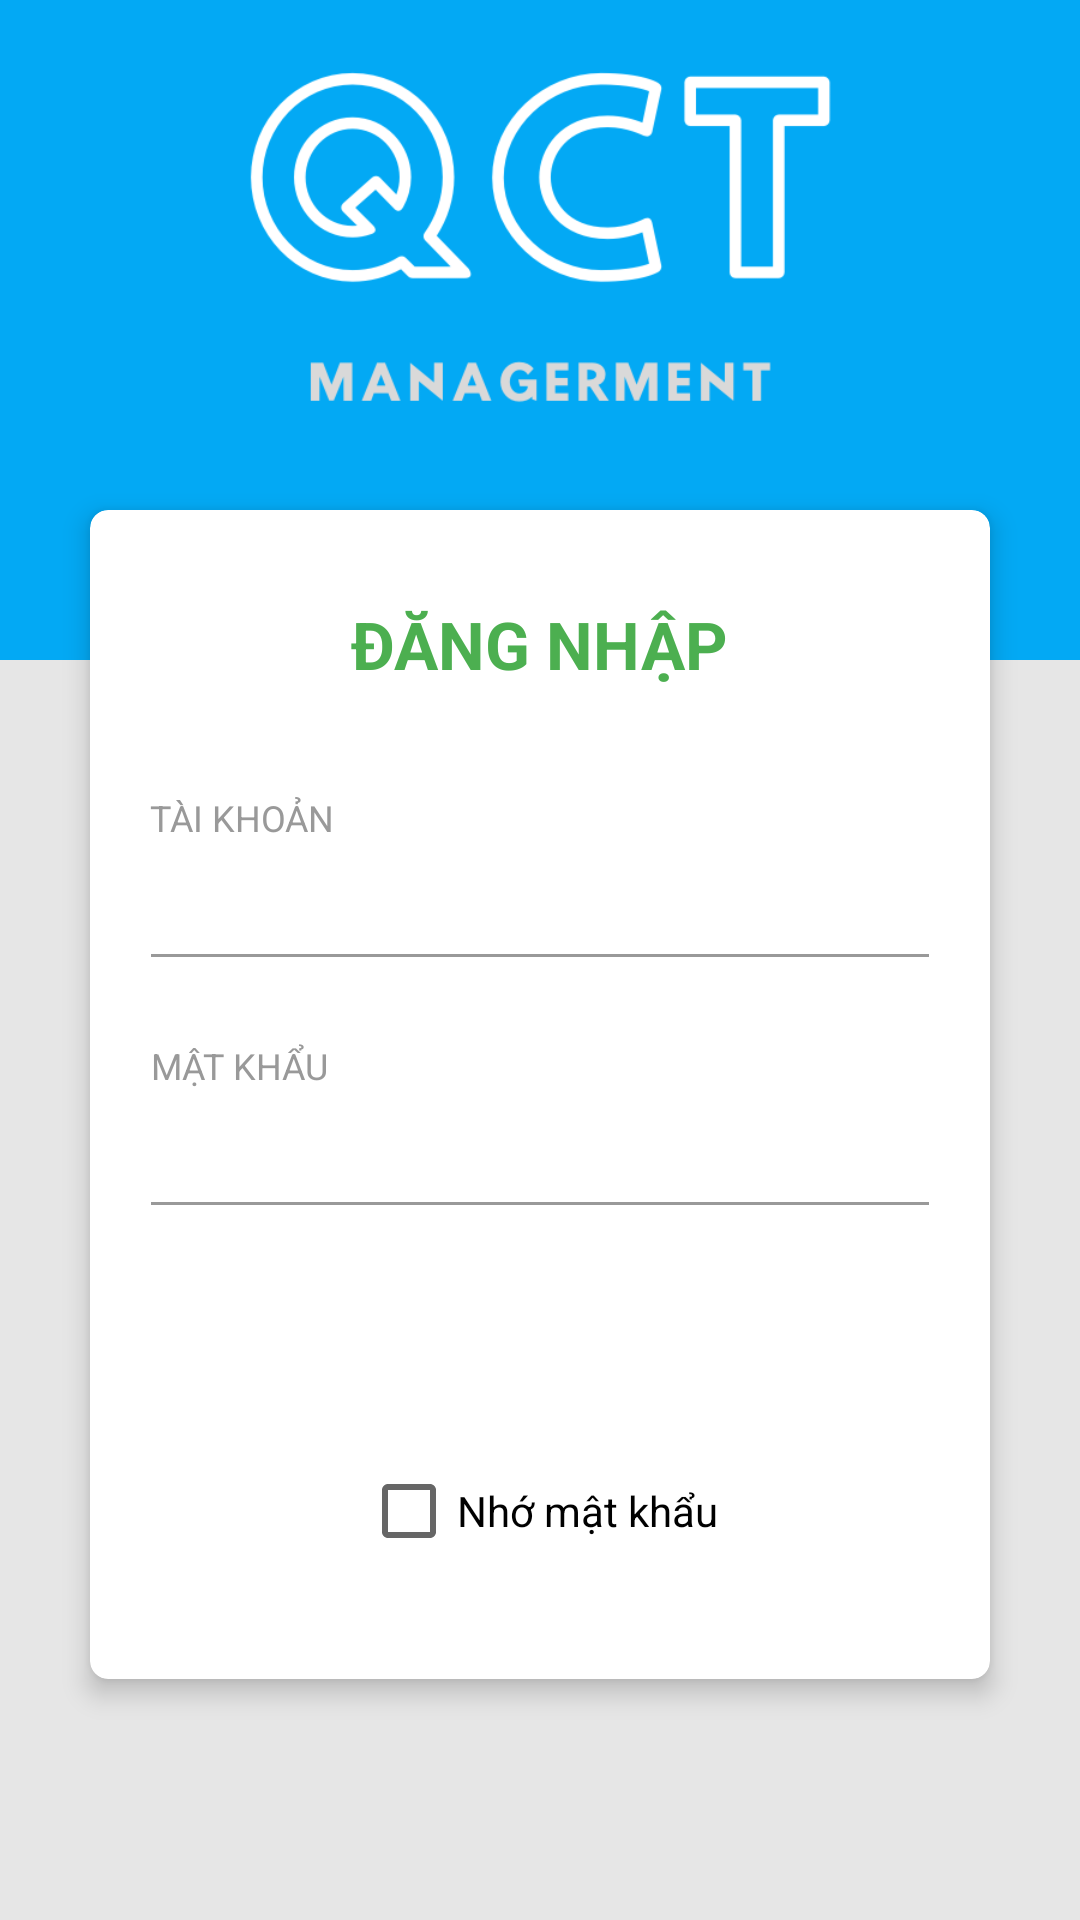

This screen was rendered from an Android layout file. Write that file and the resources it references.
<!-- AndroidManifest.xml: application theme AppTheme -->
<!-- res/layout/login_fragment.xml -->
<?xml version="1.0" encoding="utf-8"?>
<layout xmlns:android="http://schemas.android.com/apk/res/android"
    xmlns:tools="http://schemas.android.com/tools"
    xmlns:app="http://schemas.android.com/apk/res-auto"
    tools:context=".ui.account.login.LoginFragment">
    <androidx.core.widget.NestedScrollView
        android:layout_width="match_parent"
        android:layout_height="match_parent"
        android:background="@color/grey_10">
        <RelativeLayout
            android:layout_width="match_parent"
            android:layout_height="match_parent">

            <View
                android:layout_width="match_parent"
                android:layout_height="220dp"
                android:background="@color/colorPrimary" />

            <LinearLayout
                android:layout_width="match_parent"
                android:layout_height="match_parent"
                android:layout_centerInParent="true"
                android:orientation="vertical"
                android:padding="@dimen/spacing_mlarge">

                <ImageView
                    android:layout_width="200dp"
                    android:layout_height="120dp"
                    android:layout_gravity="center_horizontal"
                    android:scaleType="centerCrop"
                    android:layout_marginBottom="@dimen/spacing_mlarge"
                    android:src="@drawable/logo_mana" />

                <androidx.cardview.widget.CardView
                    android:layout_width="match_parent"
                    android:layout_height="wrap_content"
                    android:layout_margin="@dimen/spacing_middle"
                    android:visibility="visible"
                    app:cardCornerRadius="6dp"
                    app:cardElevation="5dp">

                    <LinearLayout
                        android:layout_width="match_parent"
                        android:layout_height="wrap_content"
                        android:orientation="vertical"
                        android:padding="@dimen/spacing_mlarge">

                        <TextView
                            android:layout_width="wrap_content"
                            android:layout_height="wrap_content"
                            android:layout_gravity="center_horizontal"
                            android:layout_marginBottom="@dimen/spacing_xlarge"
                            android:layout_marginTop="@dimen/spacing_middle"
                            android:text="ĐĂNG NHẬP"
                            android:textAppearance="@style/Base.TextAppearance.AppCompat.Large"
                            android:textColor="@color/green_500"
                            android:textStyle="bold" />

                        <TextView
                            android:layout_width="wrap_content"
                            android:layout_height="wrap_content"
                            android:text="TÀI KHOẢN"
                            android:textAlignment="center"
                            android:textAppearance="@style/Base.TextAppearance.AppCompat.Caption"
                            android:textColor="@color/grey_40" />

                        <com.google.android.material.textfield.TextInputEditText
                            android:id="@+id/edtUserName"
                            android:layout_width="match_parent"
                            android:layout_height="wrap_content"
                            android:layout_marginLeft="-4dp"
                            android:layout_marginRight="-4dp"
                            android:inputType="text"
                            android:maxLength="50"
                            android:maxLines="1"
                            android:singleLine="true"
                            android:textAppearance="@style/Base.TextAppearance.AppCompat.Large"
                            android:textColor="@color/blue_600"
                            android:textStyle="bold"
                            android:theme="@style/EditText.Grey" />

                        <View
                            android:layout_width="0dp"
                            android:layout_height="@dimen/spacing_mlarge" />

                        <TextView
                            android:layout_width="wrap_content"
                            android:layout_height="wrap_content"
                            android:text="MẬT KHẨU"
                            android:textAlignment="center"
                            android:textAppearance="@style/Base.TextAppearance.AppCompat.Caption"
                            android:textColor="@color/grey_40" />

                        <com.google.android.material.textfield.TextInputEditText
                            android:id="@+id/edtPassword"
                            android:layout_width="match_parent"
                            android:layout_height="wrap_content"
                            android:layout_marginLeft="-4dp"
                            android:layout_marginRight="-4dp"
                            android:inputType="textPassword"
                            android:maxLength="50"
                            android:maxLines="1"
                            android:singleLine="true"
                            android:textAppearance="@style/Base.TextAppearance.AppCompat.Large"
                            android:textColor="@color/blue_600"
                            android:textStyle="bold"
                            android:theme="@style/EditText.Grey" />

                        <View
                            android:layout_width="0dp"
                            android:layout_height="@dimen/spacing_mlarge" />

                        <Button
                            android:id="@+id/btnLogin"
                            android:layout_width="match_parent"
                            android:layout_height="55dp"
                            android:layout_marginLeft="-4dp"
                            android:layout_marginRight="-4dp"
                            android:background="@drawable/btn_rounded_primary"
                            android:text="ĐĂNG NHẬP"
                            android:textAllCaps="false"
                            android:textColor="@android:color/white"
                            android:textStyle="bold" />
                        <CheckBox
                            android:id="@+id/chkRemember"
                            android:layout_marginTop="3dp"
                            android:layout_width="wrap_content"
                            android:layout_height="wrap_content"
                            android:layout_gravity="center"
                            android:text="Nhớ mật khẩu"></CheckBox>
                        <LinearLayout
                            android:layout_width="match_parent"
                            android:layout_height="wrap_content"
                            android:layout_marginBottom="@dimen/spacing_medium"
                            android:layout_marginTop="@dimen/spacing_large"
                            android:gravity="center"
                            android:orientation="horizontal"/>

                    </LinearLayout>
                </androidx.cardview.widget.CardView>

                <View
                    android:layout_width="0dp"
                    android:layout_height="@dimen/spacing_large" />

            </LinearLayout>

        </RelativeLayout>
    </androidx.core.widget.NestedScrollView>

</layout>
<!-- resources referenced by this layout -->
<resources>
  <color name="blue_600">#1E88E5</color>
  <color name="colorPrimary">#03A9F4</color>
  <color name="green_500">#4CAF50</color>
  <color name="grey_10">#e6e6e6</color>
  <color name="grey_40">#999999</color>
  <dimen name="spacing_large">15dp</dimen>
  <dimen name="spacing_medium">5dp</dimen>
  <dimen name="spacing_middle">10dp</dimen>
  <dimen name="spacing_mlarge">20dp</dimen>
  <dimen name="spacing_xlarge">35dp</dimen>
  <!-- drawable logo_mana: png bitmap (drawable, 21517 bytes) -->
  <style name="EditText.Grey" parent="@style/AppTheme">
          <item name="colorControlActivated">@color/grey_60</item>
          <item name="colorControlHighlight">@color/grey_60</item>
          <item name="colorControlNormal">@color/grey_40</item>
      </style>
  <style name="AppTheme" parent="Theme.AppCompat.Light.NoActionBar">
          
          <item name="colorPrimary">@color/colorPrimary</item>
          <item name="colorPrimaryDark">@color/colorPrimaryDark</item>
          <item name="colorAccent">@color/colorAccent</item>
          <item name="windowActionBar">false</item>
          <item name="windowNoTitle">true</item>
          <item name="android:windowBackground">@color/text__white</item>
      </style>
  <color name="grey_60">#666666</color>
  <color name="colorPrimaryDark">@color/colorPrimary</color>
  <color name="colorAccent">#03DAC5</color>
  <color name="text__white">@color/md_white_1000</color>
  <color name="md_white_1000">#FFFFFF</color>
</resources>
